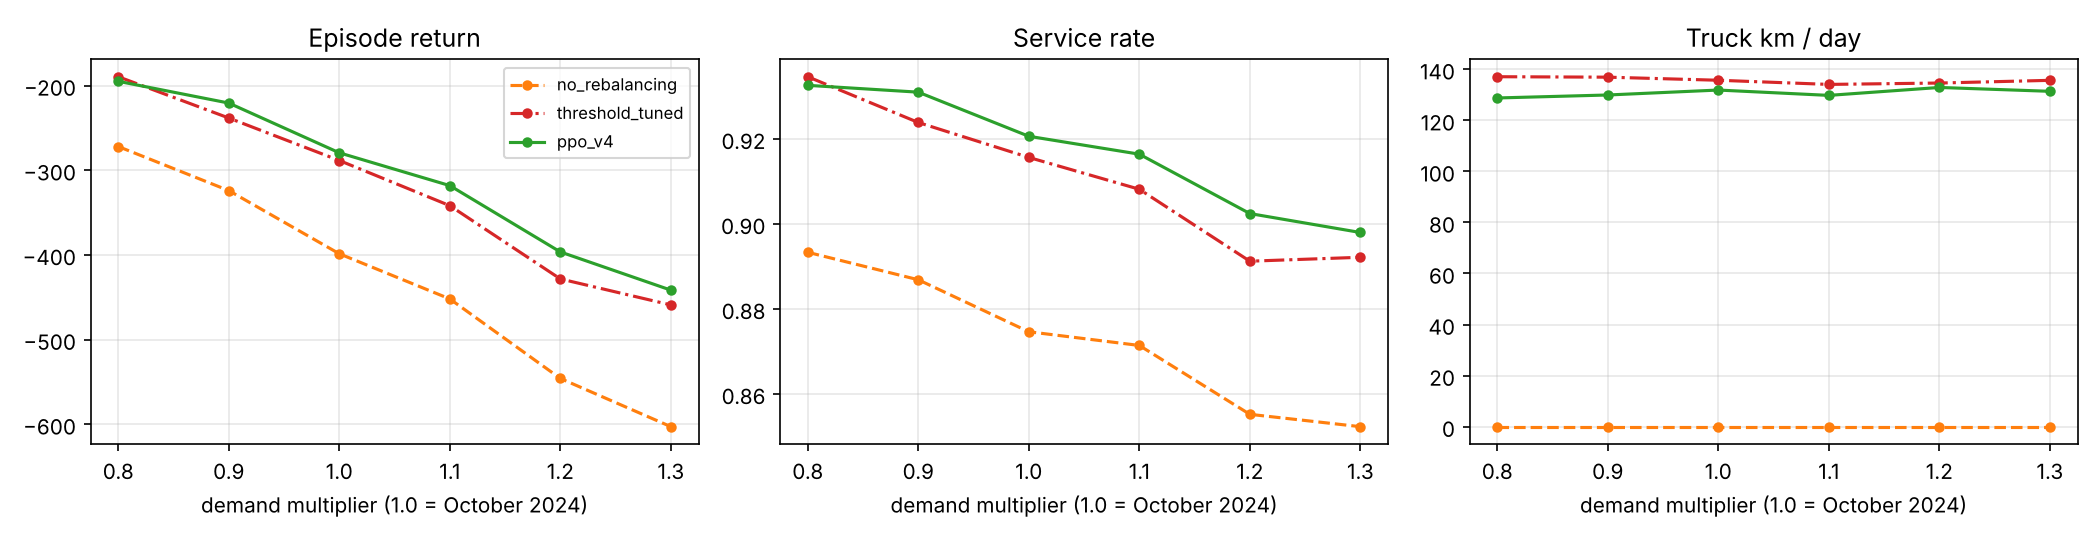

The file beside this chart, header and first rows:
policy, scale, ret, service_rate, lost, km
no_rebalancing, 0.8, -286.5, 0.8783, 261, 0.0
no_rebalancing, 0.8, -354.0, 0.8817, 309, 0.0
no_rebalancing, 0.8, -339.0, 0.8726, 293, 0.0
no_rebalancing, 0.8, -223.0, 0.9011, 194, 0.0
no_rebalancing, 0.8, -339.2, 0.8614, 314, 0.0
no_rebalancing, 0.8, -224.2, 0.9086, 187, 0.0
no_rebalancing, 0.8, -411.5, 0.8594, 378, 0.0
no_rebalancing, 0.8, -214.8, 0.9036, 187, 0.0
no_rebalancing, 0.8, -198.5, 0.9235, 164, 0.0
no_rebalancing, 0.8, -336.0, 0.8847, 289, 0.0
no_rebalancing, 0.8, -136.5, 0.9322, 117, 0.0
no_rebalancing, 0.8, -186.0, 0.9195, 163, 0.0
no_rebalancing, 0.8, -231.0, 0.9022, 204, 0.0
no_rebalancing, 0.8, -338.8, 0.88, 304, 0.0
no_rebalancing, 0.8, -261.5, 0.891, 233, 0.0
threshold_tuned, 0.8, -180.7, 0.9324, 145, 129.8
threshold_tuned, 0.8, -263.5, 0.917, 217, 128.9
threshold_tuned, 0.8, -204.7, 0.9343, 151, 133.7
threshold_tuned, 0.8, -163.2, 0.9368, 124, 137.2
threshold_tuned, 0.8, -245.8, 0.9095, 205, 136.7
threshold_tuned, 0.8, -147.1, 0.9467, 109, 145.5
threshold_tuned, 0.8, -317.9, 0.8981, 274, 134.3
threshold_tuned, 0.8, -149.6, 0.9433, 110, 133.2
threshold_tuned, 0.8, -140.2, 0.9524, 102, 139.9
threshold_tuned, 0.8, -241.1, 0.9238, 191, 144.1
threshold_tuned, 0.8, -97.61, 0.9623, 65, 133
threshold_tuned, 0.8, -118, 0.9605, 80, 150.2
threshold_tuned, 0.8, -138.4, 0.9492, 106, 128.2
threshold_tuned, 0.8, -255.9, 0.9171, 210, 137
threshold_tuned, 0.8, -180.4, 0.9359, 137, 144.4
ppo_v4, 0.8, -193.3, 0.9287, 153, 126.3
ppo_v4, 0.8, -227.7, 0.9319, 178, 124.9
ppo_v4, 0.8, -238.9, 0.9165, 192, 123.2
ppo_v4, 0.8, -171, 0.9337, 130, 131.1
ppo_v4, 0.8, -260, 0.9064, 212, 137.6
ppo_v4, 0.8, -160, 0.9399, 123, 137.7
ppo_v4, 0.8, -284.6, 0.9141, 231, 140.6
ppo_v4, 0.8, -169.6, 0.9355, 125, 134.4
ppo_v4, 0.8, -145.4, 0.9524, 102, 124.3
ppo_v4, 0.8, -244.7, 0.9282, 180, 140.8
ppo_v4, 0.8, -114.4, 0.953, 81, 113
ppo_v4, 0.8, -144.7, 0.9471, 107, 119.6
ppo_v4, 0.8, -166.2, 0.94, 125, 127.3
ppo_v4, 0.8, -230.6, 0.9254, 189, 120.5
ppo_v4, 0.8, -174.5, 0.9359, 137, 129.9
no_rebalancing, 0.9, -233.5, 0.9181, 197, 0.0
no_rebalancing, 0.9, -493.5, 0.8489, 450, 0.0
no_rebalancing, 0.9, -309.2, 0.8873, 296, 0.0
no_rebalancing, 0.9, -278.5, 0.8909, 237, 0.0
no_rebalancing, 0.9, -349.2, 0.8773, 313, 0.0
no_rebalancing, 0.9, -283.2, 0.8963, 240, 0.0
no_rebalancing, 0.9, -513.0, 0.8509, 450, 0.0
no_rebalancing, 0.9, -253.5, 0.9046, 216, 0.0
no_rebalancing, 0.9, -301.8, 0.8923, 265, 0.0
no_rebalancing, 0.9, -402.5, 0.8782, 347, 0.0
no_rebalancing, 0.9, -232.0, 0.888, 220, 0.0
no_rebalancing, 0.9, -286.0, 0.8927, 248, 0.0
no_rebalancing, 0.9, -349.2, 0.8689, 322, 0.0
no_rebalancing, 0.9, -334.2, 0.899, 283, 0.0
no_rebalancing, 0.9, -241.2, 0.9094, 210, 0.0
... 210 more rows
